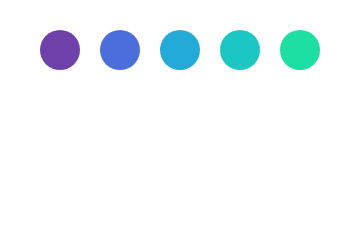
t = 0.00 s
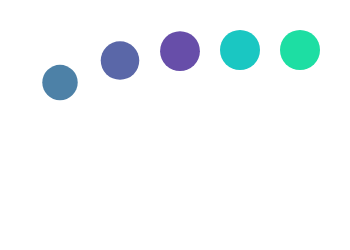
t = 0.26 s
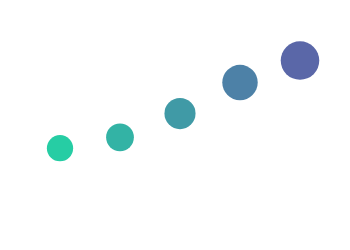
t = 0.56 s
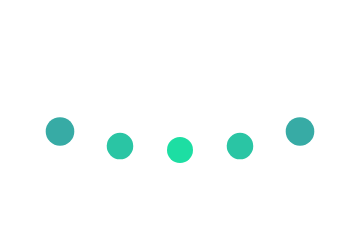
t = 0.83 s
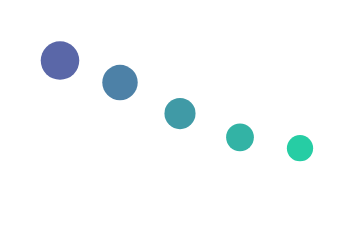
t = 1.09 s
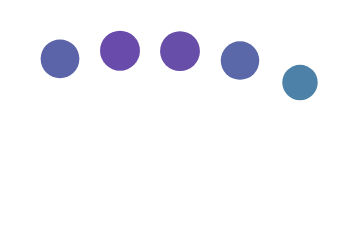
t = 1.39 s

The animated SVG that drew these frames (rendered in a browser with its animation timeline set to each time). Animation: 15 SMIL elements (animate=15); one cycle of 1.65 s, repeats indefinitely.

<?xml version="1.0" encoding="UTF-8" standalone="no"?>
<svg
   xmlns:dc="http://purl.org/dc/elements/1.1/"
   xmlns:cc="http://creativecommons.org/ns#"
   xmlns:rdf="http://www.w3.org/1999/02/22-rdf-syntax-ns#"
   xmlns:svg="http://www.w3.org/2000/svg"
   xmlns="http://www.w3.org/2000/svg"
   xmlns:sodipodi="http://sodipodi.sourceforge.net/DTD/sodipodi-0.dtd"
   xmlns:inkscape="http://www.inkscape.org/namespaces/inkscape"
   width="350"
   height="250"
   version="1.1"
   id="svg14"
   sodipodi:docname="loading.svg"
   inkscape:version="0.92.3 (2405546, 2018-03-11)">
  <metadata
     id="metadata20">
    <rdf:RDF>
      <cc:Work
         rdf:about="">
        <dc:format>image/svg+xml</dc:format>
        <dc:type
           rdf:resource="http://purl.org/dc/dcmitype/StillImage" />
      </cc:Work>
    </rdf:RDF>
  </metadata>
  <defs
     id="defs18" />
  <sodipodi:namedview
     pagecolor="#ffffff"
     bordercolor="#666666"
     borderopacity="1"
     objecttolerance="10"
     gridtolerance="10"
     guidetolerance="10"
     inkscape:pageopacity="0"
     inkscape:pageshadow="2"
     inkscape:window-width="873"
     inkscape:window-height="480"
     id="namedview16"
     showgrid="false"
     inkscape:zoom="0.944"
     inkscape:cx="175"
     inkscape:cy="125"
     inkscape:window-x="0"
     inkscape:window-y="27"
     inkscape:window-maximized="0"
     inkscape:current-layer="svg14" />

        <circle
            cx="60"
            cy="50"
            r="20"
            fill="#6e40aa"
            id="circle2">
            <animate
                attributeName="cy"
                values="50; 150; 50"
                calcMode="spline"
                keyTimes="0; 0.5; 1"
                keySplines="0.5 0 0.5 1; 0.5 0 0.5 1"
                dur="1.25s"
                begin="0s"
                repeatCount="indefinite" />
            <animate
                attributeName="r"
                values="20; 13; 20"
                calcMode="spline"
                keyTimes="0; 0.5; 1"
                keySplines="0.5 0 0.5 1; 0.5 0 0.5 1"
                dur="1.25s"
                begin="0s"
                repeatCount="indefinite" />
            <animate
                attributeName="fill"
                values="#6e40aa; #1ddea3; #6e40aa"
                dur="1.25s"
                begin="0s"
                repeatCount="indefinite" />
        </circle>
        <circle
            cx="120"
            cy="50"
            r="20"
            fill="#4c6edb"
            id="circle2">
            <animate
                attributeName="cy"
                values="50; 150; 50"
                calcMode="spline"
                keyTimes="0; 0.5; 1"
                keySplines="0.5 0 0.5 1; 0.5 0 0.5 1"
                dur="1.25s"
                begin="100ms"
                repeatCount="indefinite" />
            <animate
                attributeName="r"
                values="20; 13; 20"
                calcMode="spline"
                keyTimes="0; 0.5; 1"
                keySplines="0.5 0 0.5 1; 0.5 0 0.5 1"
                dur="1.25s"
                begin="100ms"
                repeatCount="indefinite" />
            <animate
                attributeName="fill"
                values="#6e40aa; #1ddea3; #6e40aa"
                dur="1.25s"
                begin="100ms"
                repeatCount="indefinite" />
        </circle>
        <circle
            cx="180"
            cy="50"
            r="20"
            fill="#24aad8"
            id="circle2">
            <animate
                attributeName="cy"
                values="50; 150; 50"
                calcMode="spline"
                keyTimes="0; 0.5; 1"
                keySplines="0.5 0 0.5 1; 0.5 0 0.5 1"
                dur="1.25s"
                begin="200ms"
                repeatCount="indefinite" />
            <animate
                attributeName="r"
                values="20; 13; 20"
                calcMode="spline"
                keyTimes="0; 0.5; 1"
                keySplines="0.5 0 0.5 1; 0.5 0 0.5 1"
                dur="1.25s"
                begin="200ms"
                repeatCount="indefinite" />
            <animate
                attributeName="fill"
                values="#6e40aa; #1ddea3; #6e40aa"
                dur="1.25s"
                begin="200ms"
                repeatCount="indefinite" />
        </circle>
        <circle
            cx="240"
            cy="50"
            r="20"
            fill="#1ac7c2"
            id="circle2">
            <animate
                attributeName="cy"
                values="50; 150; 50"
                calcMode="spline"
                keyTimes="0; 0.5; 1"
                keySplines="0.5 0 0.5 1; 0.5 0 0.5 1"
                dur="1.25s"
                begin="300ms"
                repeatCount="indefinite" />
            <animate
                attributeName="r"
                values="20; 13; 20"
                calcMode="spline"
                keyTimes="0; 0.5; 1"
                keySplines="0.5 0 0.5 1; 0.5 0 0.5 1"
                dur="1.25s"
                begin="300ms"
                repeatCount="indefinite" />
            <animate
                attributeName="fill"
                values="#6e40aa; #1ddea3; #6e40aa"
                dur="1.25s"
                begin="300ms"
                repeatCount="indefinite" />
        </circle>
        <circle
            cx="300"
            cy="50"
            r="20"
            fill="#1ddea3"
            id="circle2">
            <animate
                attributeName="cy"
                values="50; 150; 50"
                calcMode="spline"
                keyTimes="0; 0.5; 1"
                keySplines="0.5 0 0.5 1; 0.5 0 0.5 1"
                dur="1.25s"
                begin="400ms"
                repeatCount="indefinite" />
            <animate
                attributeName="r"
                values="20; 13; 20"
                calcMode="spline"
                keyTimes="0; 0.5; 1"
                keySplines="0.5 0 0.5 1; 0.5 0 0.5 1"
                dur="1.25s"
                begin="400ms"
                repeatCount="indefinite" />
            <animate
                attributeName="fill"
                values="#6e40aa; #1ddea3; #6e40aa"
                dur="1.25s"
                begin="400ms"
                repeatCount="indefinite" />
        </circle>
</svg>
